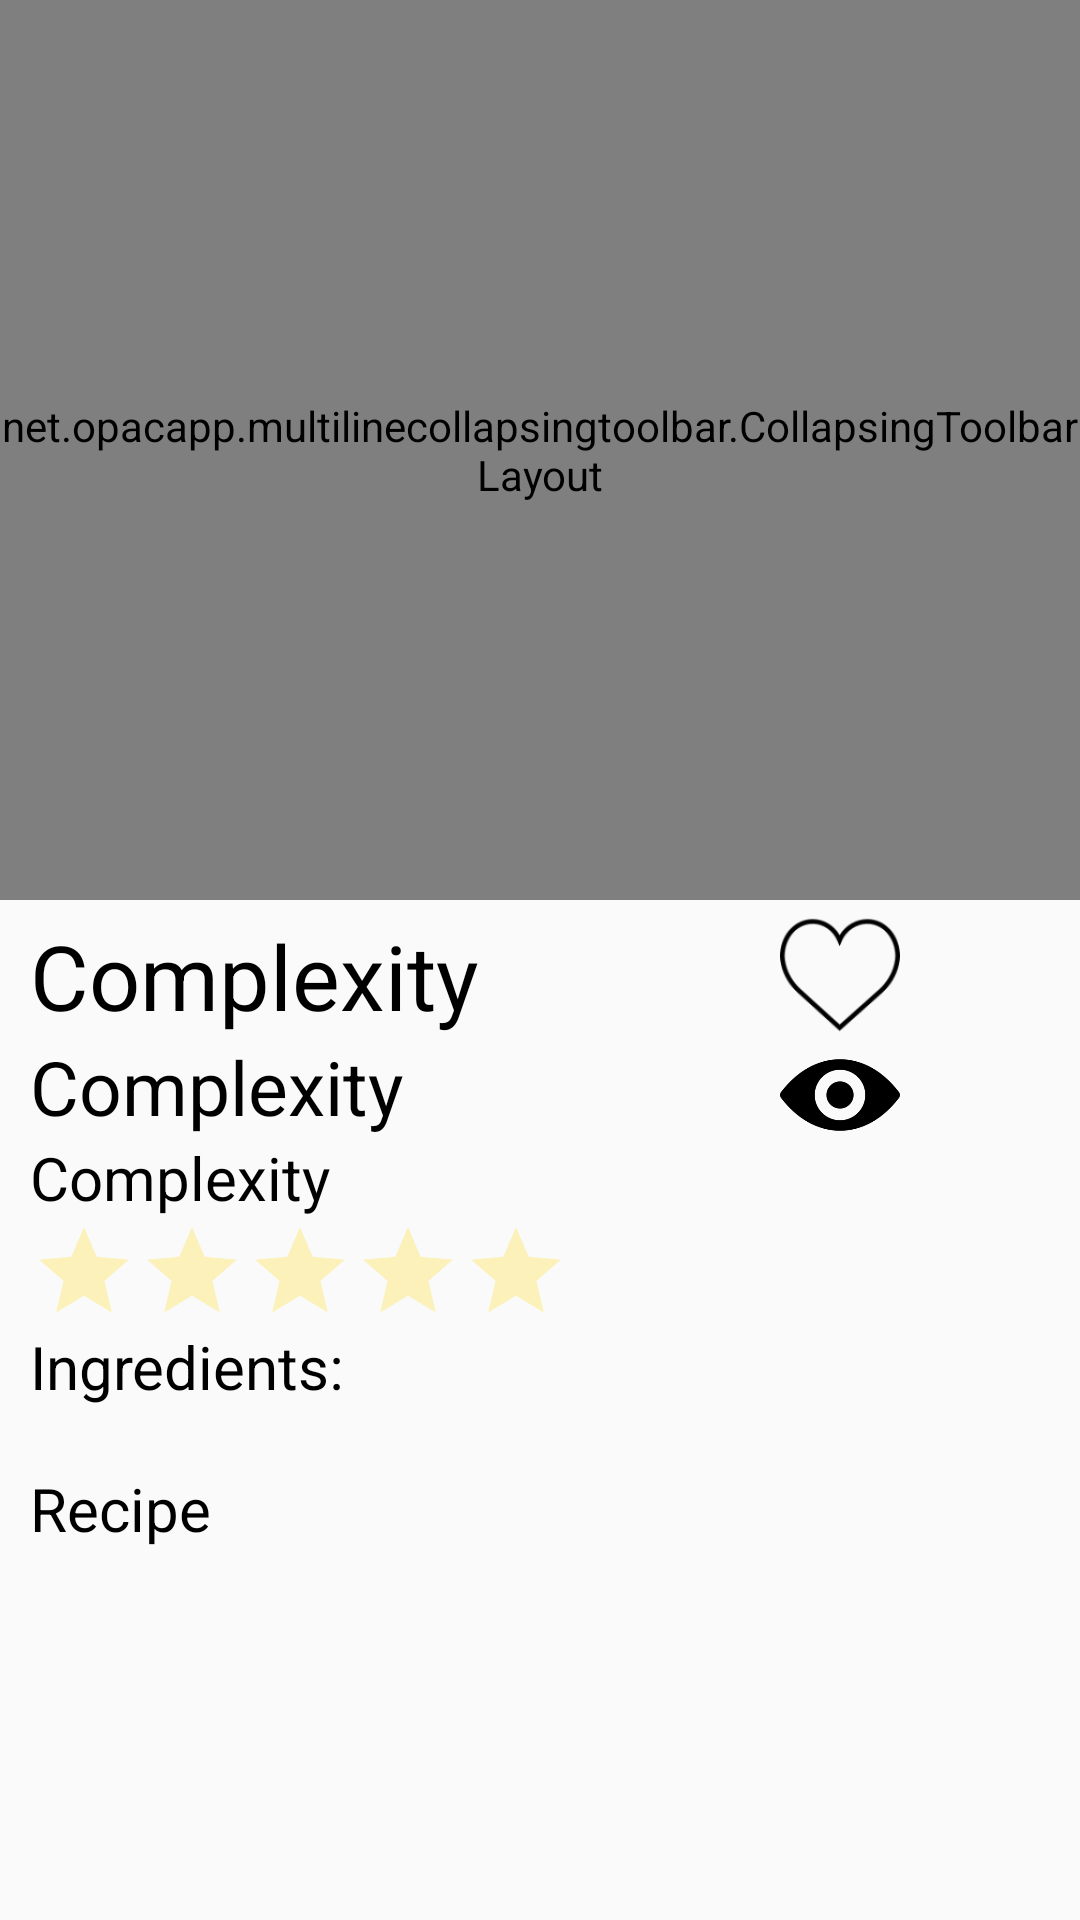

Android layout source for this screen:
<!-- AndroidManifest.xml: application theme AppTheme -->
<!-- res/layout/fragment_cook_instruction.xml -->
<?xml version="1.0" encoding="utf-8"?>
<androidx.coordinatorlayout.widget.CoordinatorLayout xmlns:android="http://schemas.android.com/apk/res/android"
    xmlns:app="http://schemas.android.com/apk/res-auto"
    xmlns:tools="http://schemas.android.com/tools"
    android:layout_width="match_parent"
    android:layout_height="match_parent"
    tools:context=".fragments.CookInstructionFragment">

    <androidx.core.widget.NestedScrollView
        android:layout_width="match_parent"
        android:layout_height="match_parent"
        android:layout_marginTop="5dp"
        android:layout_marginBottom="56dp"
        app:layout_behavior="@string/appbar_scrolling_view_behavior">

        <RelativeLayout
            android:layout_width="match_parent"
            android:layout_height="wrap_content">

            <TextView
                android:id="@+id/ingestion_name"
                android:layout_width="wrap_content"
                android:layout_height="wrap_content"
                android:layout_alignParentStart="true"
                android:layout_alignParentTop="true"
                android:layout_marginStart="10dp"
                android:text="@string/complexity"
                android:textColor="@color/black"
                android:textSize="30sp" />

            <TextView
                android:id="@+id/type_name"
                android:layout_width="wrap_content"
                android:layout_height="wrap_content"
                android:layout_below="@+id/ingestion_name"
                android:layout_marginStart="10dp"
                android:text="@string/complexity"
                android:textColor="@color/black"
                android:textSize="25sp" />

            <TextView
                android:id="@+id/instr_complexity_text"
                android:layout_width="wrap_content"
                android:layout_height="wrap_content"
                android:layout_below="@+id/type_name"
                android:layout_marginStart="10dp"
                android:text="@string/complexity"
                android:textColor="@color/black"
                android:textSize="20sp" />

            <RatingBar
                android:id="@+id/instr_complexity"
                style="@style/InstrRate"
                android:layout_marginStart="10dp"
                android:layout_width="wrap_content"
                android:layout_height="wrap_content"
                android:layout_below="@+id/instr_complexity_text"
                android:layout_alignParentStart="true" />

            <TextView
                android:id="@+id/instr_rate_num"
                android:layout_width="60dp"
                android:layout_height="40dp"
                android:layout_alignParentTop="true"
                android:layout_alignParentEnd="true"
                android:textAlignment="center"
                android:textColor="@color/black"
                android:textSize="25sp" />

            <ImageView
                android:id="@+id/instr_rate"
                android:layout_width="40dp"
                android:layout_height="40dp"
                android:layout_alignParentTop="true"
                android:layout_toStartOf="@id/instr_rate_num"
                android:scaleType="fitCenter"
                android:src="@drawable/like"
                tools:ignore="ContentDescription" />

            <TextView
                android:id="@+id/instr_views_num"
                android:layout_width="60dp"
                android:layout_height="40dp"
                android:layout_below="@+id/instr_rate_num"
                android:layout_alignParentEnd="true"
                android:textAlignment="center"
                android:textColor="@color/black"
                android:textSize="25sp" />

            <ImageView
                android:id="@+id/instr_views"
                android:layout_width="40dp"
                android:layout_height="40dp"
                android:layout_below="@id/instr_rate"
                android:layout_toStartOf="@id/instr_views_num"
                android:scaleType="fitCenter"
                android:src="@drawable/eye"
                tools:ignore="ContentDescription" />

            <TextView
                android:id="@+id/instr_ingr_title"
                android:layout_width="match_parent"
                android:layout_height="wrap_content"
                android:layout_below="@+id/instr_complexity"
                android:layout_marginStart="10dp"
                android:text="@string/ingredients_title"
                android:textColor="@color/black"
                android:textSize="20sp" />

            <TextView
                android:id="@+id/instr_ingredients"
                android:layout_width="match_parent"
                android:layout_height="wrap_content"
                android:layout_below="@+id/instr_ingr_title"
                android:layout_marginStart="10dp"
                android:textColor="@color/black"
                android:textSize="15sp" />

            <TextView
                android:id="@+id/instr_recipe_title"
                android:layout_width="match_parent"
                android:layout_height="wrap_content"
                android:layout_below="@+id/instr_ingredients"
                android:layout_marginStart="10dp"
                android:text="@string/recipe_title"
                android:textColor="@color/black"
                android:textSize="20sp" />

            <TextView
                android:id="@+id/instr_recipe"
                android:layout_width="match_parent"
                android:layout_height="wrap_content"
                android:layout_below="@+id/instr_recipe_title"
                android:layout_marginStart="10dp"
                android:textColor="@color/black"
                android:textSize="15sp" />

        </RelativeLayout>
    </androidx.core.widget.NestedScrollView>

    <com.google.android.material.appbar.AppBarLayout
        android:layout_width="match_parent"
        android:layout_height="wrap_content"
        android:fitsSystemWindows="true">

        <net.opacapp.multilinecollapsingtoolbar.CollapsingToolbarLayout
            android:id="@+id/cook_instruction_toolbar_layout"
            android:layout_width="match_parent"
            android:layout_height="300dp"
            android:animateLayoutChanges="true"
            android:fitsSystemWindows="true"
            app:collapsedTitleGravity="start"
            app:collapsedTitleTextAppearance="@style/CollapsedTitleStyle"
            app:contentScrim="?attr/colorPrimary"
            app:expandedTitleTextAppearance="@style/ExpandedTitleStyle"
            app:layout_scrollFlags="scroll|exitUntilCollapsed">

            <ImageView
                android:id="@+id/instr_image"
                android:layout_width="match_parent"
                android:layout_height="match_parent"
                android:layout_alignParentTop="true"
                android:fitsSystemWindows="true"
                android:scaleType="centerCrop"
                app:layout_collapseMode="parallax"
                tools:ignore="ContentDescription" />

            <androidx.appcompat.widget.Toolbar
                android:id="@+id/cook_instruction_toolbar"
                android:layout_width="match_parent"
                android:layout_height="?attr/actionBarSize"
                app:layout_collapseMode="pin"
                app:navigationIcon="?attr/homeAsUpIndicator" />

        </net.opacapp.multilinecollapsingtoolbar.CollapsingToolbarLayout>
    </com.google.android.material.appbar.AppBarLayout>

</androidx.coordinatorlayout.widget.CoordinatorLayout>
<!-- resources referenced by this layout -->
<resources>
  <color name="black">#FF000000</color>
  <!-- drawable eye: png bitmap (drawable-hdpi, 1125 bytes) -->
  <!-- drawable like: png bitmap (drawable-hdpi, 1414 bytes) -->
  <string name="complexity">Complexity</string>
  <string name="ingredients_title">Ingredients:</string>
  <string name="recipe_title">Recipe</string>
  <style name="InstrRate" parent="Widget.AppCompat.RatingBar.Indicator">
          <item name="android:progressTint">@color/gold</item>
          <item name="android:progressBackgroundTint">@color/gold</item>
          <item name="android:secondaryProgressTint">@color/gold</item>
      </style>
  <style name="AppTheme" parent="Theme.AppCompat.Light.DarkActionBar">
          
          <item name="colorPrimary">@color/colorPrimary</item>
          <item name="colorPrimaryDark">@color/colorPrimaryDark</item>
          <item name="colorAccent">@color/colorAccent</item>
      </style>
  <color name="gold">#FFFFD700</color>
  <color name="colorPrimary">#008577</color>
  <color name="colorPrimaryDark">#00574B</color>
  <color name="colorAccent">#D81B60</color>
</resources>
